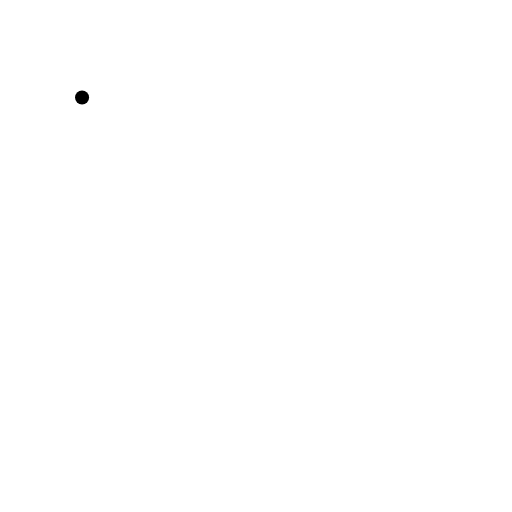
t = 0.00 s
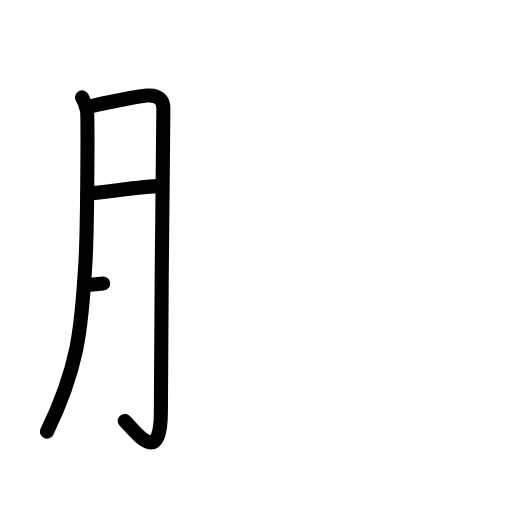
t = 3.25 s
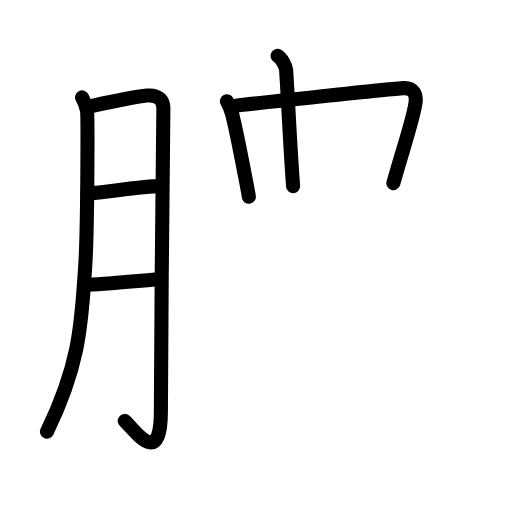
t = 6.88 s
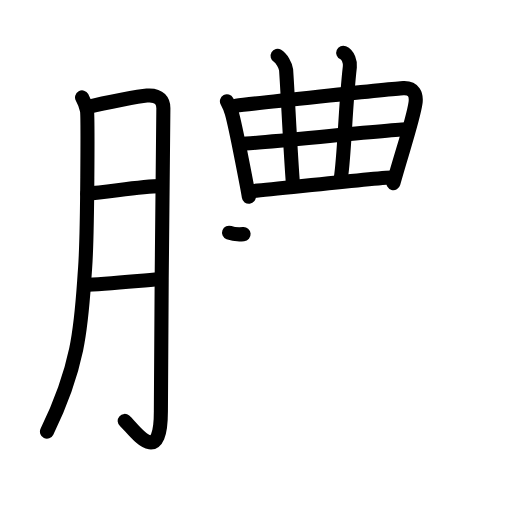
t = 10.25 s
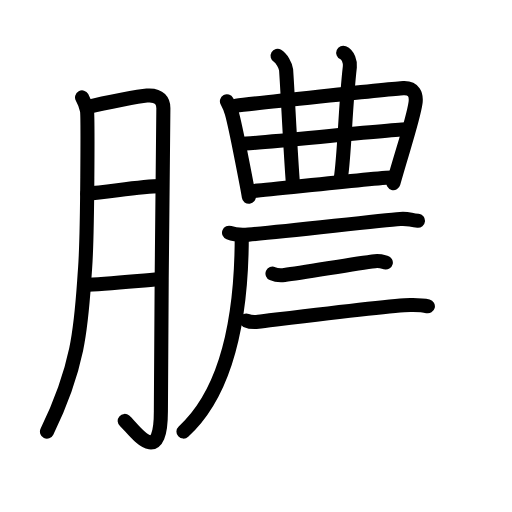
t = 13.58 s
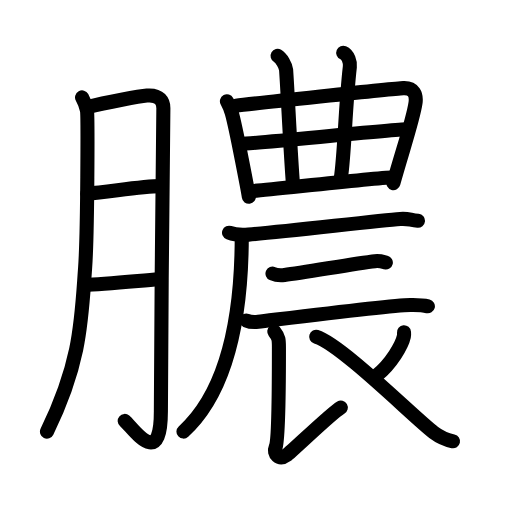
t = 17.00 s

The animated SVG that drew these frames (rendered in a browser with its animation timeline set to each time). Animation: 54 SMIL elements (animate=54); one cycle of 17.00 s.

<?xml version="1.0" encoding="UTF-8"?>
<!--
AniKanjiVG is licensed by CC-BY-SA Paul C. Sommerhoff (https://bitbucket.org/sommerhoff/anikanjivg).
AniKanjiVG uses KanjiVG which is licensed by CC-BY-SA Ulrich Apel (http://kanjivg.tagaini.net).
See also http://creativecommons.org/licenses/by-sa/3.0/
-->
<svg xmlns:kvg='http://kanjivg.tagaini.net' xmlns='http://www.w3.org/2000/svg' width='109' height='109' viewBox='0 0 109 109' style='fill:none;stroke:#000000;stroke-width:3;stroke-linecap:round;stroke-linejoin:round;' id="kvg:kanji_081bf"><g id="kvg:081bf" kvg:element="膿"><g id="kvg:081bf-g1" kvg:element="月" kvg:variant="true" kvg:original="肉" kvg:position="left" kvg:radical="general"><path id="kvg:081bf-s1" kvg:type="㇒" d="M17.47,20.74c0.52,0.95,0.88,1.88,1.05,2.8c0.17,0.92,0.15,25.91-0.41,33.63c-0.8,11-0.86,19.83-8.11,34.72"><animate attributeName="d" begin="0.0s" dur="0.3333333333333333s" from="M17.47,20.74C17.47,20.74,17.47,20.74,17.47,20.74" to="M17.47,20.74c0.52,0.95,0.88,1.88,1.05,2.8" />
<animate attributeName="d" begin="0.3333333333333333s" dur="0.3333333333333333s" from="M17.47,20.74c0.52,0.95,0.88,1.88,1.05,2.8c0,0,0,0,0,0,0" to="M17.47,20.74c0.52,0.95,0.88,1.88,1.05,2.8c0.17,0.92,0.15,25.91-0.41,33.63" />
<animate attributeName="d" begin="0.6666666666666666s" dur="0.3333333333333333s" from="M17.47,20.74c0.52,0.95,0.88,1.88,1.05,2.8c0.17,0.92,0.15,25.91-0.41,33.63c0,0,0,0,0,0,0" to="M17.47,20.74c0.52,0.95,0.88,1.88,1.05,2.8c0.17,0.92,0.15,25.91-0.41,33.63c-0.8,11-0.86,19.83-8.11,34.72" />
</path>
<path id="kvg:081bf-s2" kvg:type="㇆a" d="M18.57,22.81c4.18-1.06,11.15-2.34,12.71-2.46c2.8-0.23,3.5,1.31,3.5,2.67c0,3.23-0.53,46.22-0.53,64.55c0,12.61-5.91,3.55-7.7,2.04"><animate attributeName="d" begin="1.0s" dur="0.25s" from="M18.57,22.81C18.57,22.81,18.57,22.81,18.57,22.81" to="M18.57,22.81c4.18-1.06,11.15-2.34,12.71-2.46" />
<animate attributeName="d" begin="1.25s" dur="0.25s" from="M18.57,22.81c4.18-1.06,11.15-2.34,12.71-2.46c0,0,0,0,0,0,0" to="M18.57,22.81c4.18-1.06,11.15-2.34,12.71-2.46c2.8-0.23,3.5,1.31,3.5,2.67" />
<animate attributeName="d" begin="1.5s" dur="0.25s" from="M18.57,22.81c4.18-1.06,11.15-2.34,12.71-2.46c2.8-0.23,3.5,1.31,3.5,2.67c0,0,0,0,0,0,0" to="M18.57,22.81c4.18-1.06,11.15-2.34,12.71-2.46c2.8-0.23,3.5,1.31,3.5,2.67c0,3.23-0.53,46.22-0.53,64.55" />
<animate attributeName="d" begin="1.75s" dur="0.25s" from="M18.57,22.81c4.18-1.06,11.15-2.34,12.71-2.46c2.8-0.23,3.5,1.31,3.5,2.67c0,3.23-0.53,46.22-0.53,64.55c0,0,0,0,0,0,0" to="M18.57,22.81c4.18-1.06,11.15-2.34,12.71-2.46c2.8-0.23,3.5,1.31,3.5,2.67c0,3.23-0.53,46.22-0.53,64.55c0,12.61-5.91,3.55-7.7,2.04" />
<animate attributeName="d" begin="0s" dur="1.0s" from="M-100,-100" to="M-100,-100" />
</path>
<path id="kvg:081bf-s3" kvg:type="㇐a" d="M18.57,41.2c4.61-0.35,11.53-1.54,15.58-1.57"><animate attributeName="d" begin="2.0s" dur="1.0s" from="M18.57,41.2C18.57,41.2,18.57,41.2,18.57,41.2" to="M18.57,41.2c4.61-0.35,11.53-1.54,15.58-1.57" />
<animate attributeName="d" begin="0s" dur="2.0s" from="M-100,-100" to="M-100,-100" />
</path>
<path id="kvg:081bf-s4" kvg:type="㇐a" d="M18.01,60.65c3.79-0.08,10.64-0.78,15.79-1.2"><animate attributeName="d" begin="3.0s" dur="1.0s" from="M18.01,60.65C18.01,60.65,18.01,60.65,18.01,60.65" to="M18.01,60.65c3.79-0.08,10.64-0.78,15.79-1.2" />
<animate attributeName="d" begin="0s" dur="3.0s" from="M-100,-100" to="M-100,-100" />
</path>
</g>
<g id="kvg:081bf-g2" kvg:element="農" kvg:position="right"><g id="kvg:081bf-g3" kvg:element="曲" kvg:position="top"><g id="kvg:081bf-g4" kvg:element="日" kvg:part="1"><path id="kvg:081bf-s5" kvg:type="㇑" d="M48.31,21.55c0.27,0.51,0.83,1.79,1.02,2.44c0.94,3.26,3.56,17.23,3.65,17.91"><animate attributeName="d" begin="4.0s" dur="0.5s" from="M48.31,21.55C48.31,21.55,48.31,21.55,48.31,21.55" to="M48.31,21.55c0.27,0.51,0.83,1.79,1.02,2.44" />
<animate attributeName="d" begin="4.5s" dur="0.5s" from="M48.31,21.55c0.27,0.51,0.83,1.79,1.02,2.44c0,0,0,0,0,0,0" to="M48.31,21.55c0.27,0.51,0.83,1.79,1.02,2.44c0.94,3.26,3.56,17.23,3.65,17.91" />
<animate attributeName="d" begin="0s" dur="4.0s" from="M-100,-100" to="M-100,-100" />
</path>
<path id="kvg:081bf-s6" kvg:type="㇕a" d="M50.25,22.5c2.52-0.32,33.39-3.65,35.61-3.74c2.25-0.1,2.84,1.39,2.6,3.14c-0.48,3.45-2.76,10.1-4.71,17.08"><animate attributeName="d" begin="5.0s" dur="0.3333333333333333s" from="M50.25,22.5C50.25,22.5,50.25,22.5,50.25,22.5" to="M50.25,22.5c2.52-0.32,33.39-3.65,35.61-3.74" />
<animate attributeName="d" begin="5.333333333333333s" dur="0.3333333333333333s" from="M50.25,22.5c2.52-0.32,33.39-3.65,35.61-3.74c0,0,0,0,0,0,0" to="M50.25,22.5c2.52-0.32,33.39-3.65,35.61-3.74c2.25-0.1,2.84,1.39,2.6,3.14" />
<animate attributeName="d" begin="5.666666666666667s" dur="0.3333333333333333s" from="M50.25,22.5c2.52-0.32,33.39-3.65,35.61-3.74c2.25-0.1,2.84,1.39,2.6,3.14c0,0,0,0,0,0,0" to="M50.25,22.5c2.52-0.32,33.39-3.65,35.61-3.74c2.25-0.1,2.84,1.39,2.6,3.14c-0.48,3.45-2.76,10.1-4.71,17.08" />
<animate attributeName="d" begin="0s" dur="5.0s" from="M-100,-100" to="M-100,-100" />
</path>
</g>
<g id="kvg:081bf-g5" kvg:element="廾" kvg:part="1" kvg:variant="true"><g id="kvg:081bf-g6" kvg:element="丿"><g id="kvg:081bf-g7" kvg:element="十" kvg:part="1"><path id="kvg:081bf-s7" kvg:type="㇑a" d="M59.1,11.89c0.79,0.46,1.74,2.05,1.81,2.98c0.39,5.63,0.86,16.63,1.49,24.76"><animate attributeName="d" begin="6.0s" dur="0.5s" from="M59.1,11.89C59.1,11.89,59.1,11.89,59.1,11.89" to="M59.1,11.89c0.79,0.46,1.74,2.05,1.81,2.98" />
<animate attributeName="d" begin="6.5s" dur="0.5s" from="M59.1,11.89c0.79,0.46,1.74,2.05,1.81,2.98c0,0,0,0,0,0,0" to="M59.1,11.89c0.79,0.46,1.74,2.05,1.81,2.98c0.39,5.63,0.86,16.63,1.49,24.76" />
<animate attributeName="d" begin="0s" dur="6.0s" from="M-100,-100" to="M-100,-100" />
</path>
</g>
</g>
<path id="kvg:081bf-s8" kvg:type="㇑a" d="M73.07,11.23c1.08,0.46,1.52,2.05,1.41,2.98c-1.01,8.9-1.12,18.53-1.92,23.72"><animate attributeName="d" begin="7.0s" dur="0.5s" from="M73.07,11.23C73.07,11.23,73.07,11.23,73.07,11.23" to="M73.07,11.23c1.08,0.46,1.52,2.05,1.41,2.98" />
<animate attributeName="d" begin="7.5s" dur="0.5s" from="M73.07,11.23c1.08,0.46,1.52,2.05,1.41,2.98c0,0,0,0,0,0,0" to="M73.07,11.23c1.08,0.46,1.52,2.05,1.41,2.98c-1.01,8.9-1.12,18.53-1.92,23.72" />
<animate attributeName="d" begin="0s" dur="7.0s" from="M-100,-100" to="M-100,-100" />
</path>
<g id="kvg:081bf-g8" kvg:element="日" kvg:part="2"><g id="kvg:081bf-g9" kvg:element="十" kvg:part="2"><path id="kvg:081bf-s9" kvg:type="㇐a" d="M51.35,30.63c2.09,0,32.8-3.1,35.16-3.1"><animate attributeName="d" begin="8.0s" dur="1.0s" from="M51.35,30.63C51.35,30.63,51.35,30.63,51.35,30.63" to="M51.35,30.63c2.09,0,32.8-3.1,35.16-3.1" />
<animate attributeName="d" begin="0s" dur="8.0s" from="M-100,-100" to="M-100,-100" />
</path>
</g>
</g>
<path id="kvg:081bf-s10" kvg:type="㇐a" d="M53.6,40.69c4.26-0.33,24.92-2.68,30.22-2.96"><animate attributeName="d" begin="9.0s" dur="1.0s" from="M53.6,40.69C53.6,40.69,53.6,40.69,53.6,40.69" to="M53.6,40.69c4.26-0.33,24.92-2.68,30.22-2.96" />
<animate attributeName="d" begin="0s" dur="9.0s" from="M-100,-100" to="M-100,-100" />
</path>
</g>
</g>
<g id="kvg:081bf-g10" kvg:element="辰" kvg:position="bottom"><g id="kvg:081bf-g11" kvg:element="厂"><path id="kvg:081bf-s11" kvg:type="㇐" d="M48.76,49.54c1.08,0.41,3.05,0.5,4.13,0.41c8.73-0.77,27.66-2.99,32.32-3.34c1.79-0.13,1.96,0.22,3.77,0.4"><animate attributeName="d" begin="10.0s" dur="0.3333333333333333s" from="M48.76,49.54C48.76,49.54,48.76,49.54,48.76,49.54" to="M48.76,49.54c1.08,0.41,3.05,0.5,4.13,0.41" />
<animate attributeName="d" begin="10.333333333333334s" dur="0.3333333333333333s" from="M48.76,49.54c1.08,0.41,3.05,0.5,4.13,0.41c0,0,0,0,0,0,0" to="M48.76,49.54c1.08,0.41,3.05,0.5,4.13,0.41c8.73-0.77,27.66-2.99,32.32-3.34" />
<animate attributeName="d" begin="10.666666666666666s" dur="0.3333333333333333s" from="M48.76,49.54c1.08,0.41,3.05,0.5,4.13,0.41c8.73-0.77,27.66-2.99,32.32-3.34c0,0,0,0,0,0,0" to="M48.76,49.54c1.08,0.41,3.05,0.5,4.13,0.41c8.73-0.77,27.66-2.99,32.32-3.34c1.79-0.13,1.96,0.22,3.77,0.4" />
<animate attributeName="d" begin="0s" dur="10.0s" from="M-100,-100" to="M-100,-100" />
</path>
<path id="kvg:081bf-s12" kvg:type="㇒" d="M51.47,50.14c0,22.74-5.13,35.07-12.41,41.74"><animate attributeName="d" begin="11.0s" dur="1.0s" from="M51.47,50.14C51.47,50.14,51.47,50.14,51.47,50.14" to="M51.47,50.14c0,22.74-5.13,35.07-12.41,41.74" />
<animate attributeName="d" begin="0s" dur="11.0s" from="M-100,-100" to="M-100,-100" />
</path>
</g>
<path id="kvg:081bf-s13" kvg:type="㇐" d="M58.01,58.25c0.67,0.29,1.89,0.37,2.56,0.29c4.25-0.5,15.01-2.47,19.24-2.94c1.1-0.12,1.78,0.14,2.33,0.28"><animate attributeName="d" begin="12.0s" dur="0.3333333333333333s" from="M58.01,58.25C58.01,58.25,58.01,58.25,58.01,58.25" to="M58.01,58.25c0.67,0.29,1.89,0.37,2.56,0.29" />
<animate attributeName="d" begin="12.333333333333334s" dur="0.3333333333333333s" from="M58.01,58.25c0.67,0.29,1.89,0.37,2.56,0.29c0,0,0,0,0,0,0" to="M58.01,58.25c0.67,0.29,1.89,0.37,2.56,0.29c4.25-0.5,15.01-2.47,19.24-2.94" />
<animate attributeName="d" begin="12.666666666666666s" dur="0.3333333333333333s" from="M58.01,58.25c0.67,0.29,1.89,0.37,2.56,0.29c4.25-0.5,15.01-2.47,19.24-2.94c0,0,0,0,0,0,0" to="M58.01,58.25c0.67,0.29,1.89,0.37,2.56,0.29c4.25-0.5,15.01-2.47,19.24-2.94c1.1-0.12,1.78,0.14,2.33,0.28" />
<animate attributeName="d" begin="0s" dur="12.0s" from="M-100,-100" to="M-100,-100" />
</path>
<path id="kvg:081bf-s14" kvg:type="㇐" d="M52.41,68.22c0.67,0.29,1.89,0.37,2.56,0.29c4.25-0.5,27.78-3.49,32.37-3.58c1.11-0.02,3.2,0.14,3.75,0.28"><animate attributeName="d" begin="13.0s" dur="0.3333333333333333s" from="M52.41,68.22C52.41,68.22,52.41,68.22,52.41,68.22" to="M52.41,68.22c0.67,0.29,1.89,0.37,2.56,0.29" />
<animate attributeName="d" begin="13.333333333333334s" dur="0.3333333333333333s" from="M52.41,68.22c0.67,0.29,1.89,0.37,2.56,0.29c0,0,0,0,0,0,0" to="M52.41,68.22c0.67,0.29,1.89,0.37,2.56,0.29c4.25-0.5,27.78-3.49,32.37-3.58" />
<animate attributeName="d" begin="13.666666666666666s" dur="0.3333333333333333s" from="M52.41,68.22c0.67,0.29,1.89,0.37,2.56,0.29c4.25-0.5,27.78-3.49,32.37-3.58c0,0,0,0,0,0,0" to="M52.41,68.22c0.67,0.29,1.89,0.37,2.56,0.29c4.25-0.5,27.78-3.49,32.37-3.58c1.11-0.02,3.2,0.14,3.75,0.28" />
<animate attributeName="d" begin="0s" dur="13.0s" from="M-100,-100" to="M-100,-100" />
</path>
<path id="kvg:081bf-s15" kvg:type="㇙" d="M58.39,70.57c1.06,1.32,0.99,1.89,0.99,3.78c0,8.94-0.07,19.44-0.71,20.9c-0.58,1.33,0.78,2.87,2.26,1.73c1.48-1.13,9.65-9.08,11.62-10.21"><animate attributeName="d" begin="14.0s" dur="0.25s" from="M58.39,70.57C58.39,70.57,58.39,70.57,58.39,70.57" to="M58.39,70.57c1.06,1.32,0.99,1.89,0.99,3.78" />
<animate attributeName="d" begin="14.25s" dur="0.25s" from="M58.39,70.57c1.06,1.32,0.99,1.89,0.99,3.78c0,0,0,0,0,0,0" to="M58.39,70.57c1.06,1.32,0.99,1.89,0.99,3.78c0,8.94-0.07,19.44-0.71,20.9" />
<animate attributeName="d" begin="14.5s" dur="0.25s" from="M58.39,70.57c1.06,1.32,0.99,1.89,0.99,3.78c0,8.94-0.07,19.44-0.71,20.9c0,0,0,0,0,0,0" to="M58.39,70.57c1.06,1.32,0.99,1.89,0.99,3.78c0,8.94-0.07,19.44-0.71,20.9c-0.58,1.33,0.78,2.87,2.26,1.73" />
<animate attributeName="d" begin="14.75s" dur="0.25s" from="M58.39,70.57c1.06,1.32,0.99,1.89,0.99,3.78c0,8.94-0.07,19.44-0.71,20.9c-0.58,1.33,0.78,2.87,2.26,1.73c0,0,0,0,0,0,0" to="M58.39,70.57c1.06,1.32,0.99,1.89,0.99,3.78c0,8.94-0.07,19.44-0.71,20.9c-0.58,1.33,0.78,2.87,2.26,1.73c1.48-1.13,9.65-9.08,11.62-10.21" />
<animate attributeName="d" begin="0s" dur="14.0s" from="M-100,-100" to="M-100,-100" />
</path>
<path id="kvg:081bf-s16" kvg:type="㇒" d="M86.01,70.74c0.02,0.22,0.04,0.56-0.03,0.87c-0.4,1.83-2.68,5.86-5.8,8.32"><animate attributeName="d" begin="15.0s" dur="0.5s" from="M86.01,70.74C86.01,70.74,86.01,70.74,86.01,70.74" to="M86.01,70.74c0.02,0.22,0.04,0.56-0.03,0.87" />
<animate attributeName="d" begin="15.5s" dur="0.5s" from="M86.01,70.74c0.02,0.22,0.04,0.56-0.03,0.87c0,0,0,0,0,0,0" to="M86.01,70.74c0.02,0.22,0.04,0.56-0.03,0.87c-0.4,1.83-2.68,5.86-5.8,8.32" />
<animate attributeName="d" begin="0s" dur="15.0s" from="M-100,-100" to="M-100,-100" />
</path>
<path id="kvg:081bf-s17" kvg:type="㇏" d="M67.31,71.69c5.38,1.67,20.85,17.21,25.06,20.4c1.43,1.08,2.65,1.54,4.07,1.85"><animate attributeName="d" begin="16.0s" dur="0.5s" from="M67.31,71.69C67.31,71.69,67.31,71.69,67.31,71.69" to="M67.31,71.69c5.38,1.67,20.85,17.21,25.06,20.4" />
<animate attributeName="d" begin="16.5s" dur="0.5s" from="M67.31,71.69c5.38,1.67,20.85,17.21,25.06,20.4c0,0,0,0,0,0,0" to="M67.31,71.69c5.38,1.67,20.85,17.21,25.06,20.4c1.43,1.08,2.65,1.54,4.07,1.85" />
<animate attributeName="d" begin="0s" dur="16.0s" from="M-100,-100" to="M-100,-100" />
</path>
</g>
</g>
</g>
</svg>
